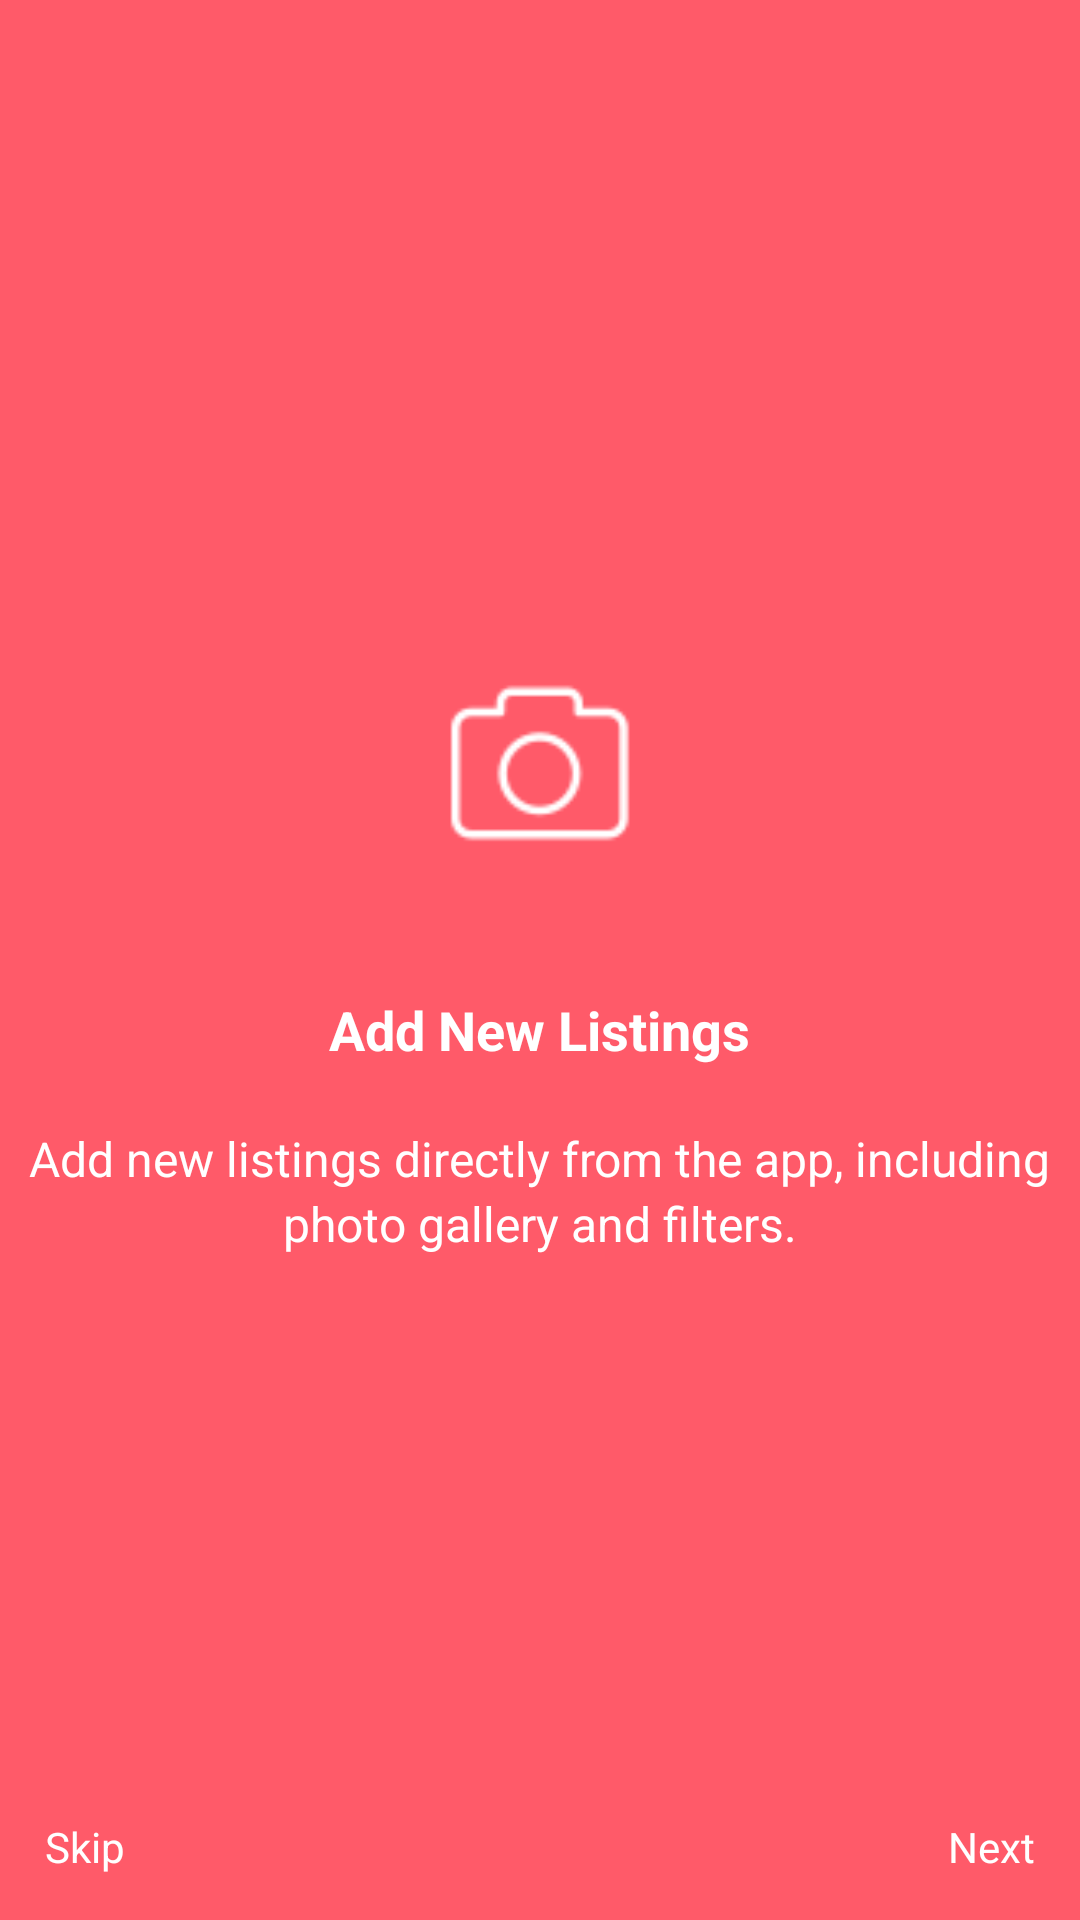

Here is an Android app screen rendered from its layout file. Give the layout XML and the strings, colors and styles it references.
<!-- AndroidManifest.xml: application theme Theme.AppCompat.Light.NoActionBar -->
<!-- res/layout/fragment_second.xml -->
<?xml version="1.0" encoding="utf-8"?>
<LinearLayout xmlns:android="http://schemas.android.com/apk/res/android"
    android:layout_width="match_parent"
    android:background="#ff5a69"
    android:layout_height="match_parent">

    <FrameLayout
        android:layout_width="match_parent"
        android:layout_height="match_parent">

        <LinearLayout
            android:layout_width="match_parent"
            android:layout_height="match_parent"
            android:gravity="center"
            android:orientation="vertical">

            <ImageView
                android:layout_marginBottom="40dp"
                android:layout_width="70dp"
                android:layout_height="70dp"
                android:src="@drawable/camera2"/>

            <TextView
                android:layout_marginBottom="20dp"
                android:layout_width="wrap_content"
                android:layout_height="wrap_content"
                android:text="Add New Listings"
                android:textSize="18sp"
                android:textStyle="bold"
                android:textColor="@color/white"/>

            <TextView
                android:layout_width="wrap_content"
                android:layout_height="wrap_content"
                android:text="Add new listings directly from the app, including"
                android:textSize="16sp"
                android:textColor="@color/white"/>

            <TextView
                android:layout_width="wrap_content"
                android:layout_height="wrap_content"
                android:text="photo gallery and filters."
                android:textSize="16sp"
                android:textColor="@color/white"/>

        </LinearLayout>
        <LinearLayout
            android:gravity="bottom|left"
            android:padding="15dp"
            android:layout_width="match_parent"
            android:layout_height="match_parent">

            <TextView
                android:id="@+id/tv_skip"
                android:layout_width="wrap_content"
                android:layout_height="wrap_content"
                android:text="Skip"
                android:textColor="@color/white"/>

        </LinearLayout>
        <LinearLayout
            android:gravity="bottom|right"
            android:padding="15dp"
            android:layout_width="match_parent"
            android:layout_height="match_parent">

            <TextView
                android:id="@+id/tv_next"
                android:layout_width="wrap_content"
                android:layout_height="wrap_content"
                android:text="Next"
                android:textColor="@color/white"/>

        </LinearLayout>

    </FrameLayout>

</LinearLayout>
<!-- resources referenced by this layout -->
<resources>
  <!-- drawable camera2: png bitmap (drawable, 1314 bytes) -->
  <!-- not gathered from this repository: default colours our renderer supplied (Android Studio template values) -->
  <color name="white">#FFFFFFFF</color>
</resources>
